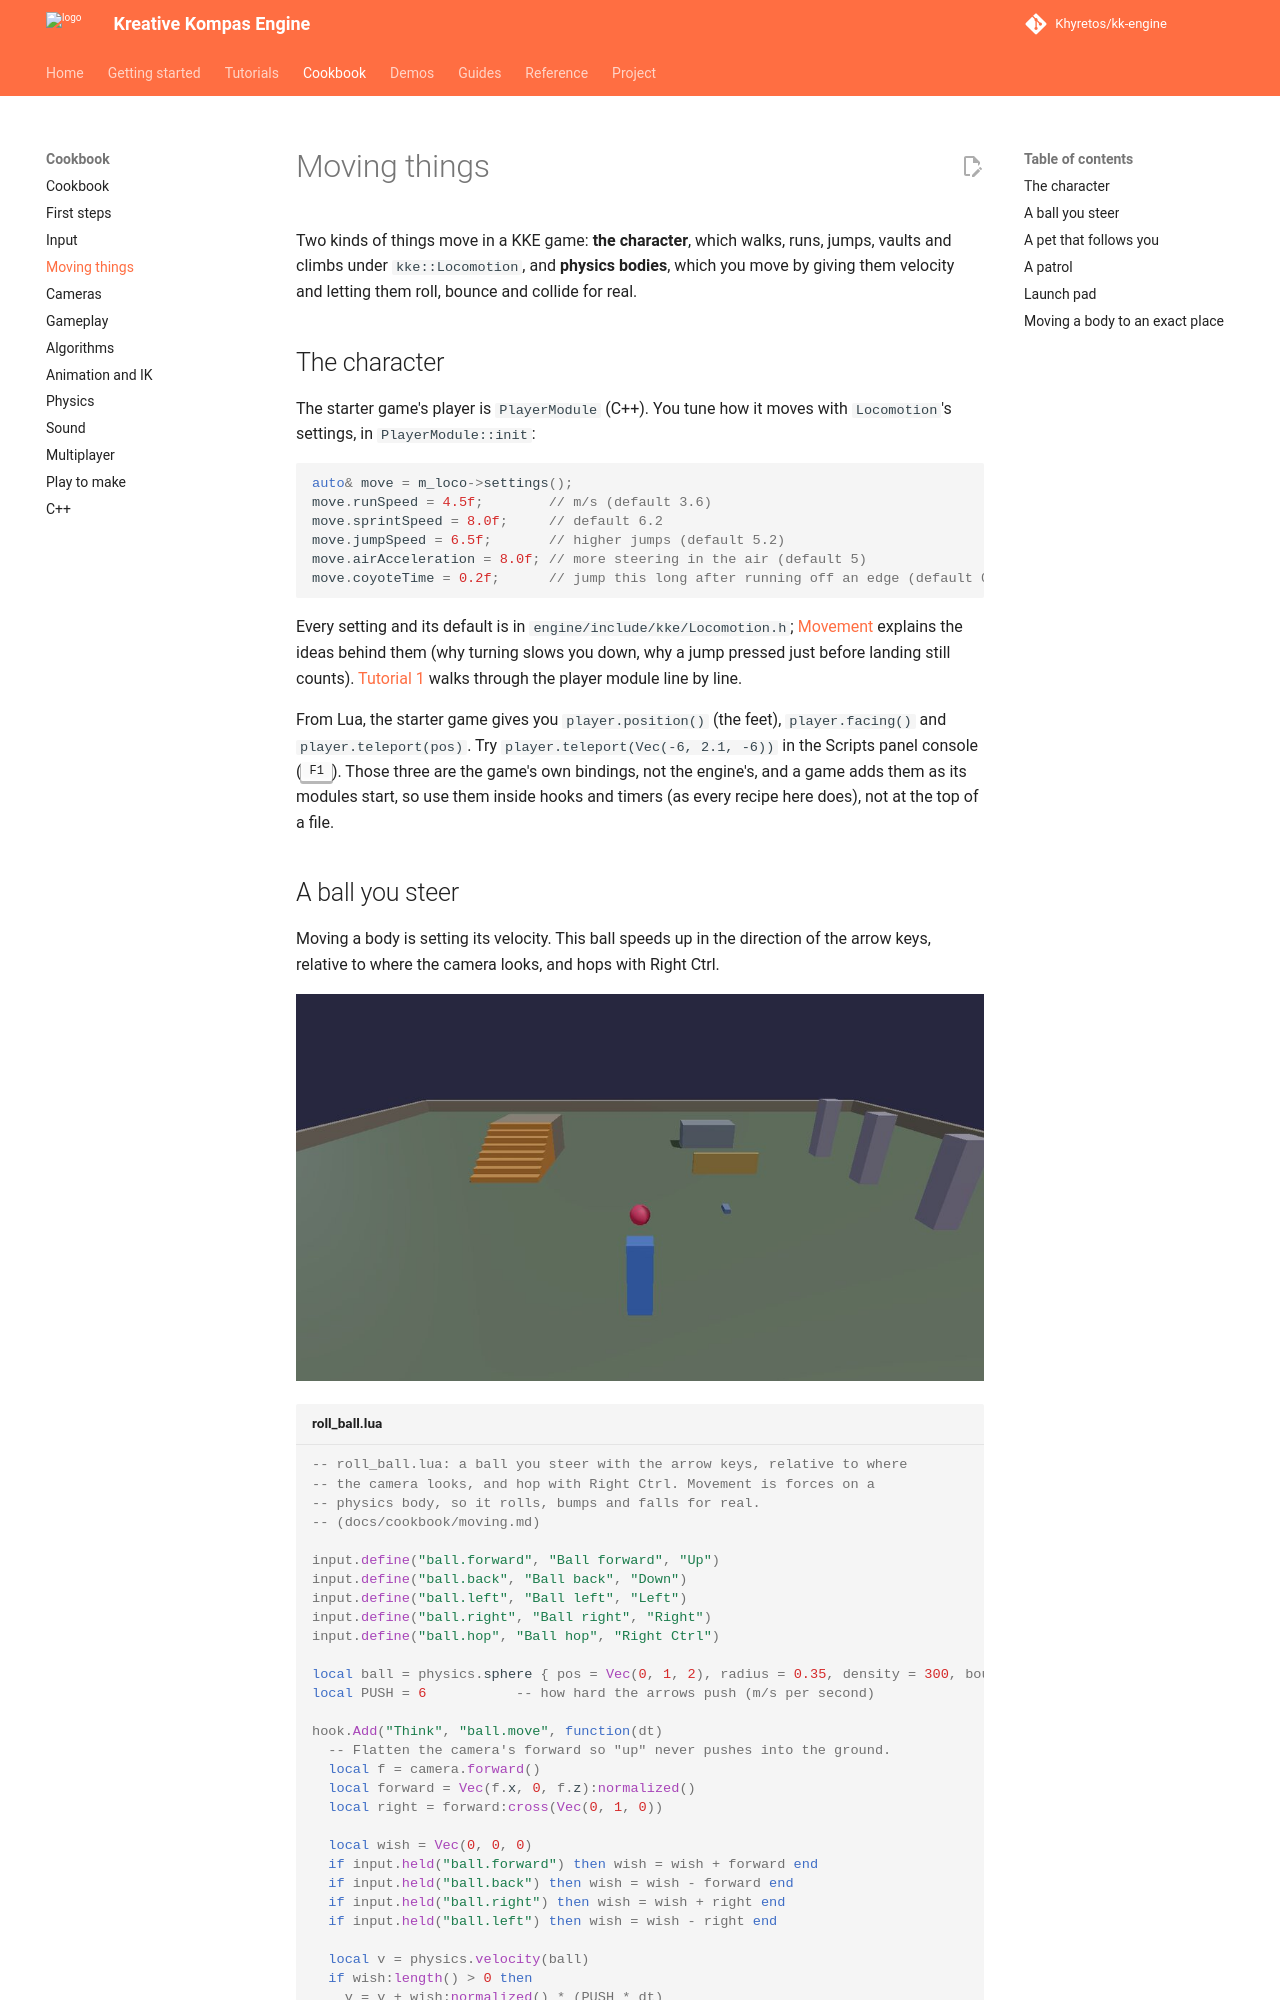

repository: Khyretos/kk-engine · page: cookbook/moving/index.html · generator: mkdocs

# Moving things

Two kinds of things move in a KKE game: **the character**, which walks,
runs, jumps, vaults and climbs under `kke::Locomotion`, and **physics
bodies**, which you move by giving them velocity and letting them roll,
bounce and collide for real.
